Run: headless pygame with SDL's dummy video driver; simulated clock (each Clock.tick advances the game by its frame time, no real sleeping); random seed 0; keys injected as events and as key.get_pressed() state; no mouse input.
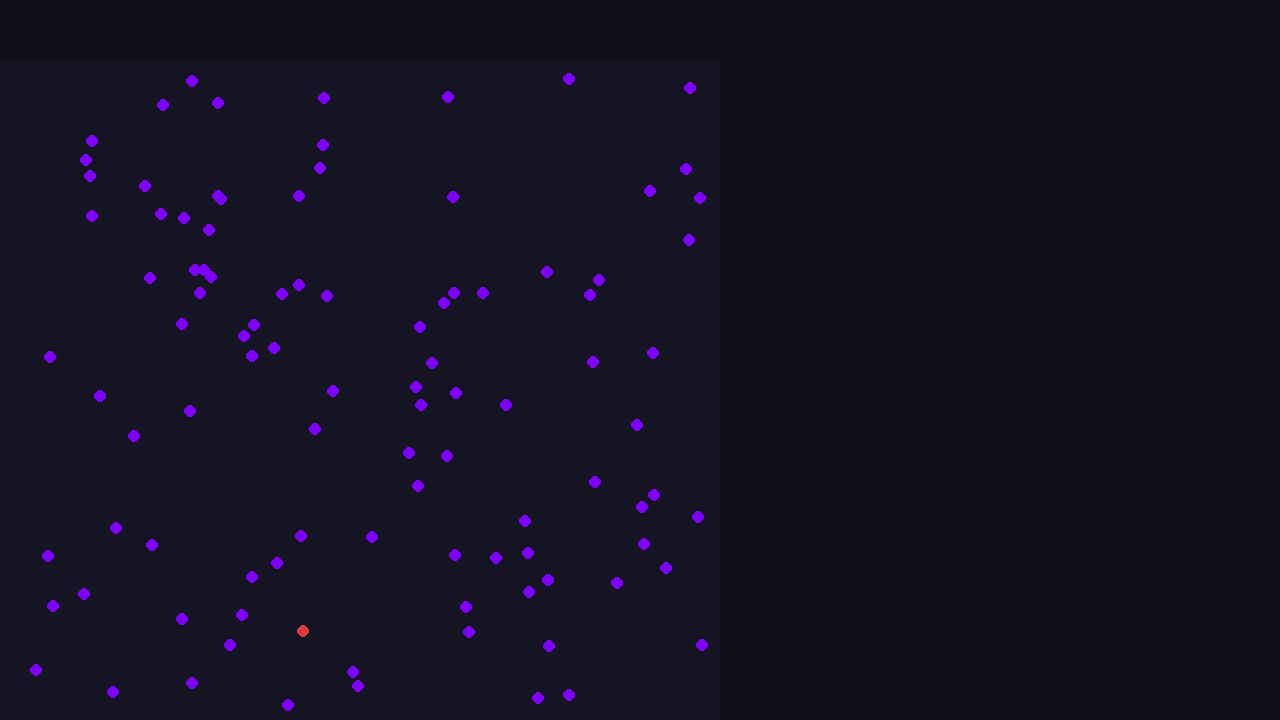
Frame 1 of 4 · flips 1–60 · no input
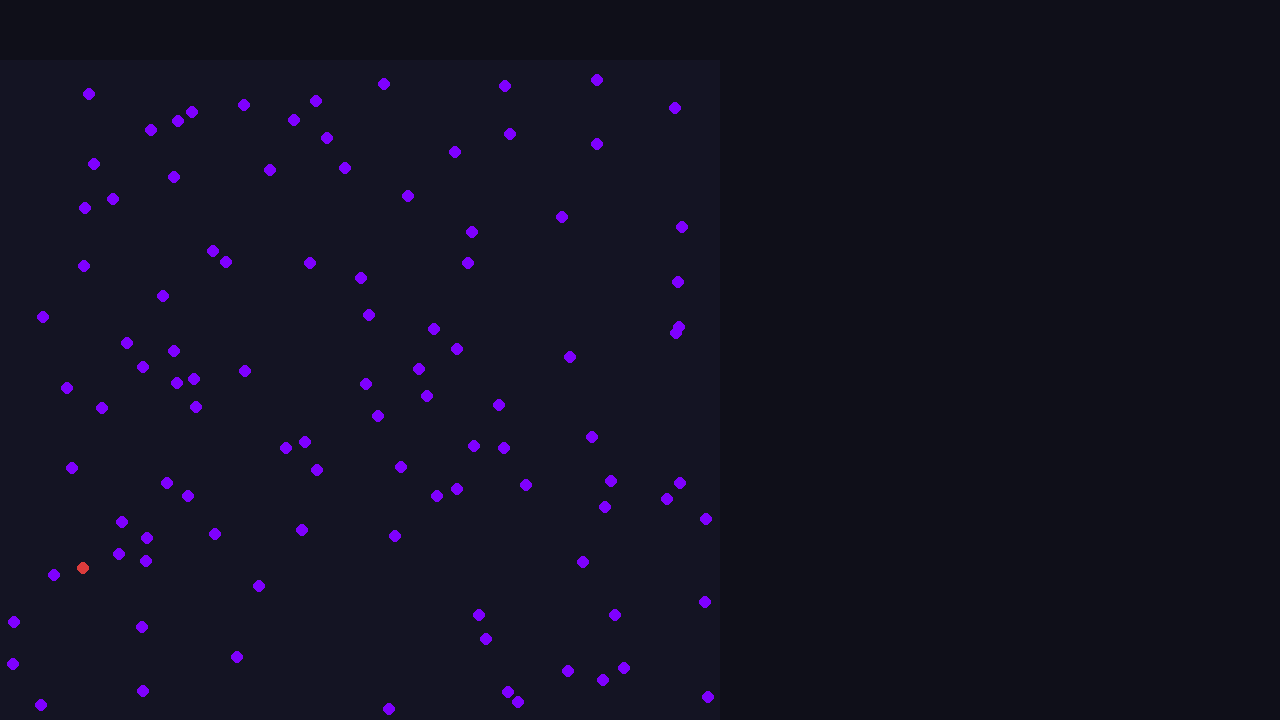
Frame 2 of 4 · flips 61–180 · tapped SPACE, RETURN · held RIGHT (→), D
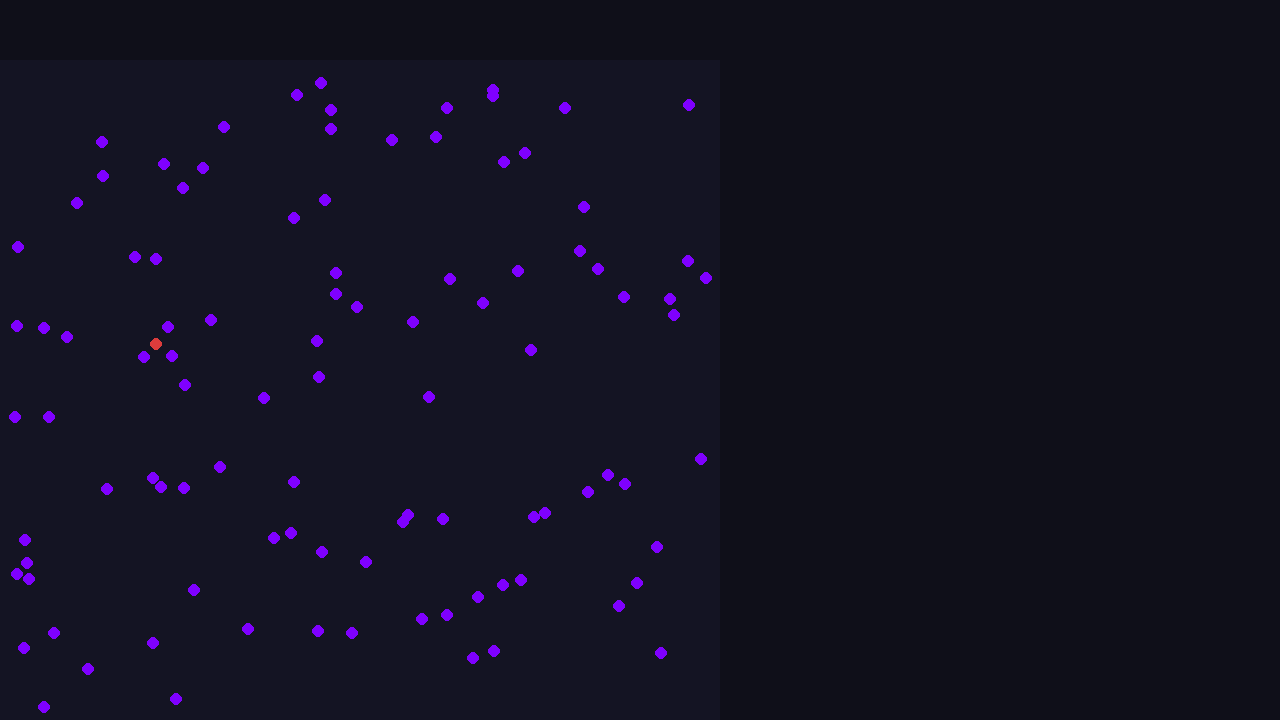
Frame 3 of 4 · flips 181–300 · held DOWN (↓), S
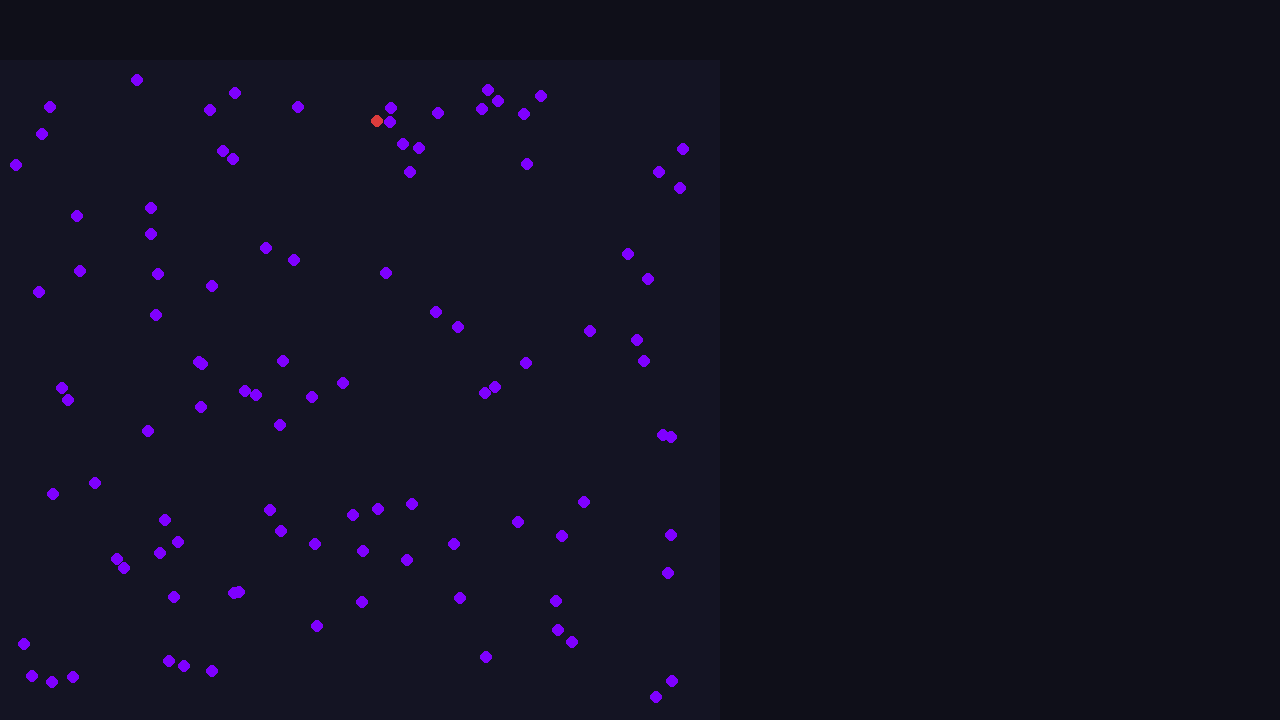
Frame 4 of 4 · flips 301–420 · held LEFT (←), A, UP (↑), W

The pygame program that drew these frames:



# Test code and draft to familiarize ourselves with coding using github
# Setup : 
#   * Create window (Split: Left = Simulation, Right = Graph).
#   * Population = List of person objects.
#   * Data = List to store S, I, R counts per day of simulation
#   * Set first "Infected" person.
# Dots :
#   * For each person:
#     * Update position (x + dx, y + dy).
#     * Bounce if hitting simulation boundaries.
#     * If status is "Infected":
#       * If time_elapsed > Recovery_Threshold:
#         * Change status to "Recovered".
#
#   * For each "Infected" person:
#     * For each "Susceptible" Person:
#       * If distance(Infected, Susceptible) < Infection_radius:
#         * If random_chance < p:
#           * Change "Susceptible" status to "Infected".
#           * Set Infection_Timer = current_time. 
# Data Tracking :
#   * Every day of simulation:
#     * Count total S, I, and R agents.
#     * Add counts to Data List.
#
# Visualization
#   * Draw simulation (Dots moving and changing color).
#   * Draw Graph:
#    * Plot S (Blue), I (Red), and R (Green) lines based on Data
#   * Draw UI:
#    * Display Title: "Modeling SARS-CoV-2 Propagation Using the SIR Model".
#    * Display Live Counts and Day Clock.
#    * Display Legend

import math
import pygame
import random

pygame.init()  # This function initializes all the modules pygame

# ---- Constants ----

# ---- Window Dimensions ----

window_width= 1280
window_height= 720

# ---- Define Sim and Graph dimensions (Using variables to allow easy changes) ----

simulation_width = 720 # Horizontal length of simulation
graph_x = simulation_width + 20 # Starting position in x of graph
graph_width = window_width - simulation_width - 40 # Total window width and subtracts the space used by the simulation
graph_y = 120
graph_height = window_height - 180 # Ensure space between top and bottom of graph and top and bottom of window

# --- Simulation parameters ---

# placeholder values 

starting_pop = 100 # starting population
radius_infect = 10 # pixels
infection_rate = 0.2 # % chance per contact
recovery_time = 100 # frames until recovery
speed = 2
fps = 60
day_frame = 60 # frames = 1 simulation "day"

# --- Colors (R, G, B) ---

white = (255,255,255)
background = (15,15,25)  # dark background
simulation_background = ( 20,  20,  35)
purple = (127,0,255)  # Susceptible
red = (220,60,60)  # Infected
green = (60,200,100)  # Recovered

# This class acts as the blueprint for a single dot in the simulation
class Human:
    def __init__(self,x,y): 
        # Set starting coordinates
        self.x = x
        self.y = y
        # Give random speed and direction so movement looks natural/chaotic
        self.dx = random.uniform(-speed, speed)
        self.dy = random.uniform(-speed, speed)
        # Everyone starts out healthy
        self.status = "Susceptible"
        # timer to keep track of how many frames they've been sick which will be used for recovery time/rate
        self.infection_timer = 0
    
    # Attributing colors to dots/humans
    def draw(self, surface): #if/elif/else loops for determining colour
        if self.status == "Susceptible":
            dot_colour = purple
        elif self.status == "Infected":
            dot_colour = red
        else:
            dot_colour = green # Recovered since not infected or susceptible

        pygame.draw.circle(surface, dot_colour,(int(self.x), int(self.y)), 6) # Actually draw the circle. I had to wrap x and y in int() because float values need to be cast to integers for Pygame's pixel grid
    
    # Moving and bouncing function
    def movement(self, current_frame):
        # Move 
        self.x += self.dx
        self.y += self.dy

        # Bounce off the simulation walls if reach boundaries
        if self.x < 10 or self.x > simulation_width - 10:
            self.dx *= -1
        if self.y < 80 or self.y > window_height - 10:
            self.dy *= -1

def main():

    # Kick off all the Pygame internal systems so it actually runs
    pygame.init()
    screen = pygame.display.set_mode((window_width, window_height)) # Set up the main application window using the dimensions I defined at the top
    pygame.display.set_caption("SIR Model - SARS-CoV-2 Propagation") # The text that shows up in the top bar of the window
    clock = pygame.time.Clock() # Cap the framerate 

    # Fonts for the S/I/R stats
    big_font   = pygame.font.SysFont("Arial", 22, bold=True)
    small_font = pygame.font.SysFont("Arial", 16)
    title_font = pygame.font.SysFont("Arial", 20, bold=True)

    # Spawn people at random positions inside the sim area
    people = []
    for _ in range(starting_pop):
        x = random.randint(20, simulation_width - 20)
        y = random.randint(90, window_height - 20)
        people.append(Human(x, y))

    # Patient zero — first person gets infected
    people[0].status = "Infected"
    people[0].infection_timer = 0
    
    frame   = 0
    day     = 0
    running = True

    while running:
    # Handle closing the window
        for event in pygame.event.get():
            if event.type == pygame.QUIT:
                running = False

        # --- Update all people ---
        for human in people:
            human.movement(frame)

        # --- Draw everything ---
        screen.fill(background)

        # Simulation box
        pygame.draw.rect(screen, simulation_background, (0, 60, simulation_width, window_height - 60))

        for human in people:
            human.draw(screen)

        pygame.display.flip()
        clock.tick(fps)
        frame += 1

    pygame.quit()


if __name__ == "__main__":
    main()
